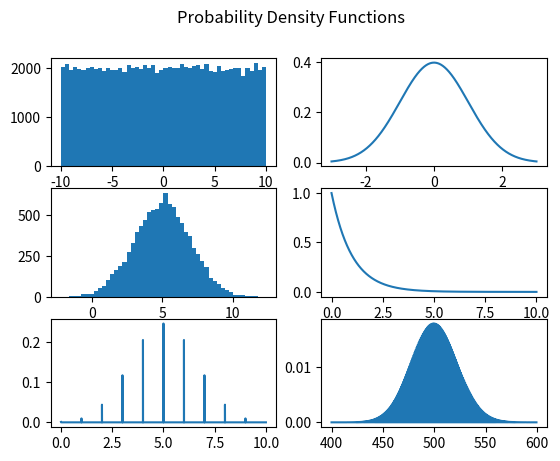

Here is the Python script that generated this plot:
import numpy as np
import matplotlib.pyplot as plt

from scipy.stats import binom, expon, norm, poisson

fig = plt.figure()
fig.suptitle('Probability Density Functions')

values = np.random.uniform(-10.0, 10.0, 100000)
sp1 = fig.add_subplot(321)
sp1.hist(values, 50)

x = np.arange(-3, 3, 0.001)
sp2 = fig.add_subplot(322)
sp2.plot(x, norm.pdf(x))

mu = 5.0
sigma = 2.0
values = np.random.normal(mu, sigma, 10000)
sp3 = fig.add_subplot(323)
sp3.hist(values, 50)

x = np.arange(0, 10, 0.001)
sp4 = fig.add_subplot(324)
sp4.plot(x, expon.pdf(x))

n, p = 10, 0.5
x = np.arange(0, 10, 0.001)
sp5 = fig.add_subplot(325)
sp5.plot(x, binom.pmf(x, n, p))

mu = 500
x = np.arange(400, 600, 0.5)
sp6 = fig.add_subplot(326)
sp6.plot(x, poisson.pmf(x, mu))

plt.show()
